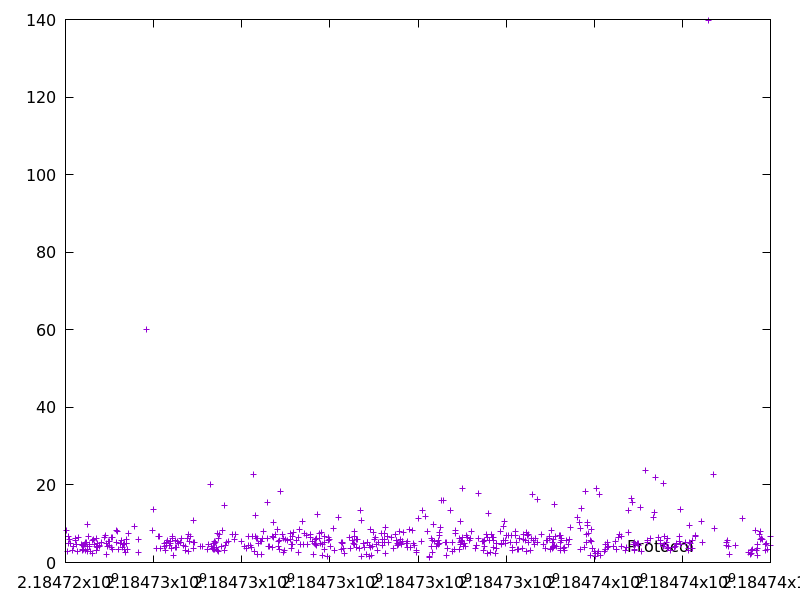

The file beside this chart, header and first rows:
2184724030.3830543, 8.349067999999999
2184724044, 2.858
2184724068, 6.736
2184724073, 4.832
2184724082, 5.945
2184724124, 5.008
2184724166, 3.196
2184724191, 4.091
2184724221, 6.2
2184724237, 5.572
2184724249, 4.58
2184724272, 2.918
2184724306, 6.399
2184724369, 4.547
2184724382, 4.355
2184724385, 3.154
2184724389, 3.399
2184724407, 4.289
2184724413, 3.375
2184724425, 4.766
2184724456, 3.187
2184724461, 5.222
2184724475, 5.196
2184724491, 9.722
2184724495, 4.239
2184724499, 3.436
2184724502, 2.97
2184724529, 6.852
2184724534, 4.691
2184724540, 4.273
2184724566, 2.888
2184724606, 5.611
2184724608, 2.443
2184724643, 5.892
2184724648, 4.798
2184724692, 4.132
2184724702, 3.194
2184724706, 3.076
2184724714, 6.333
2184724719, 4.813
2184724725, 3.85
2184724771, 4.388
2184724776, 4.176
2184724814, 5.214
2184724889, 6.456
2184724907, 6.959
2184724932, 2.164
2184724938, 4.904
2184724962, 4.175
2184724969, 5.477
2184724990, 5.484
2184725004, 4.331
2184725041, 6.509
2184725050, 3.899
2184725064, 6.352
2184725069, 3.352
2184725156, 8.226
2184725161, 5.151
2184725181, 8.023
2184725204, 3.331
2184725243, 4.91
... 512 more rows
